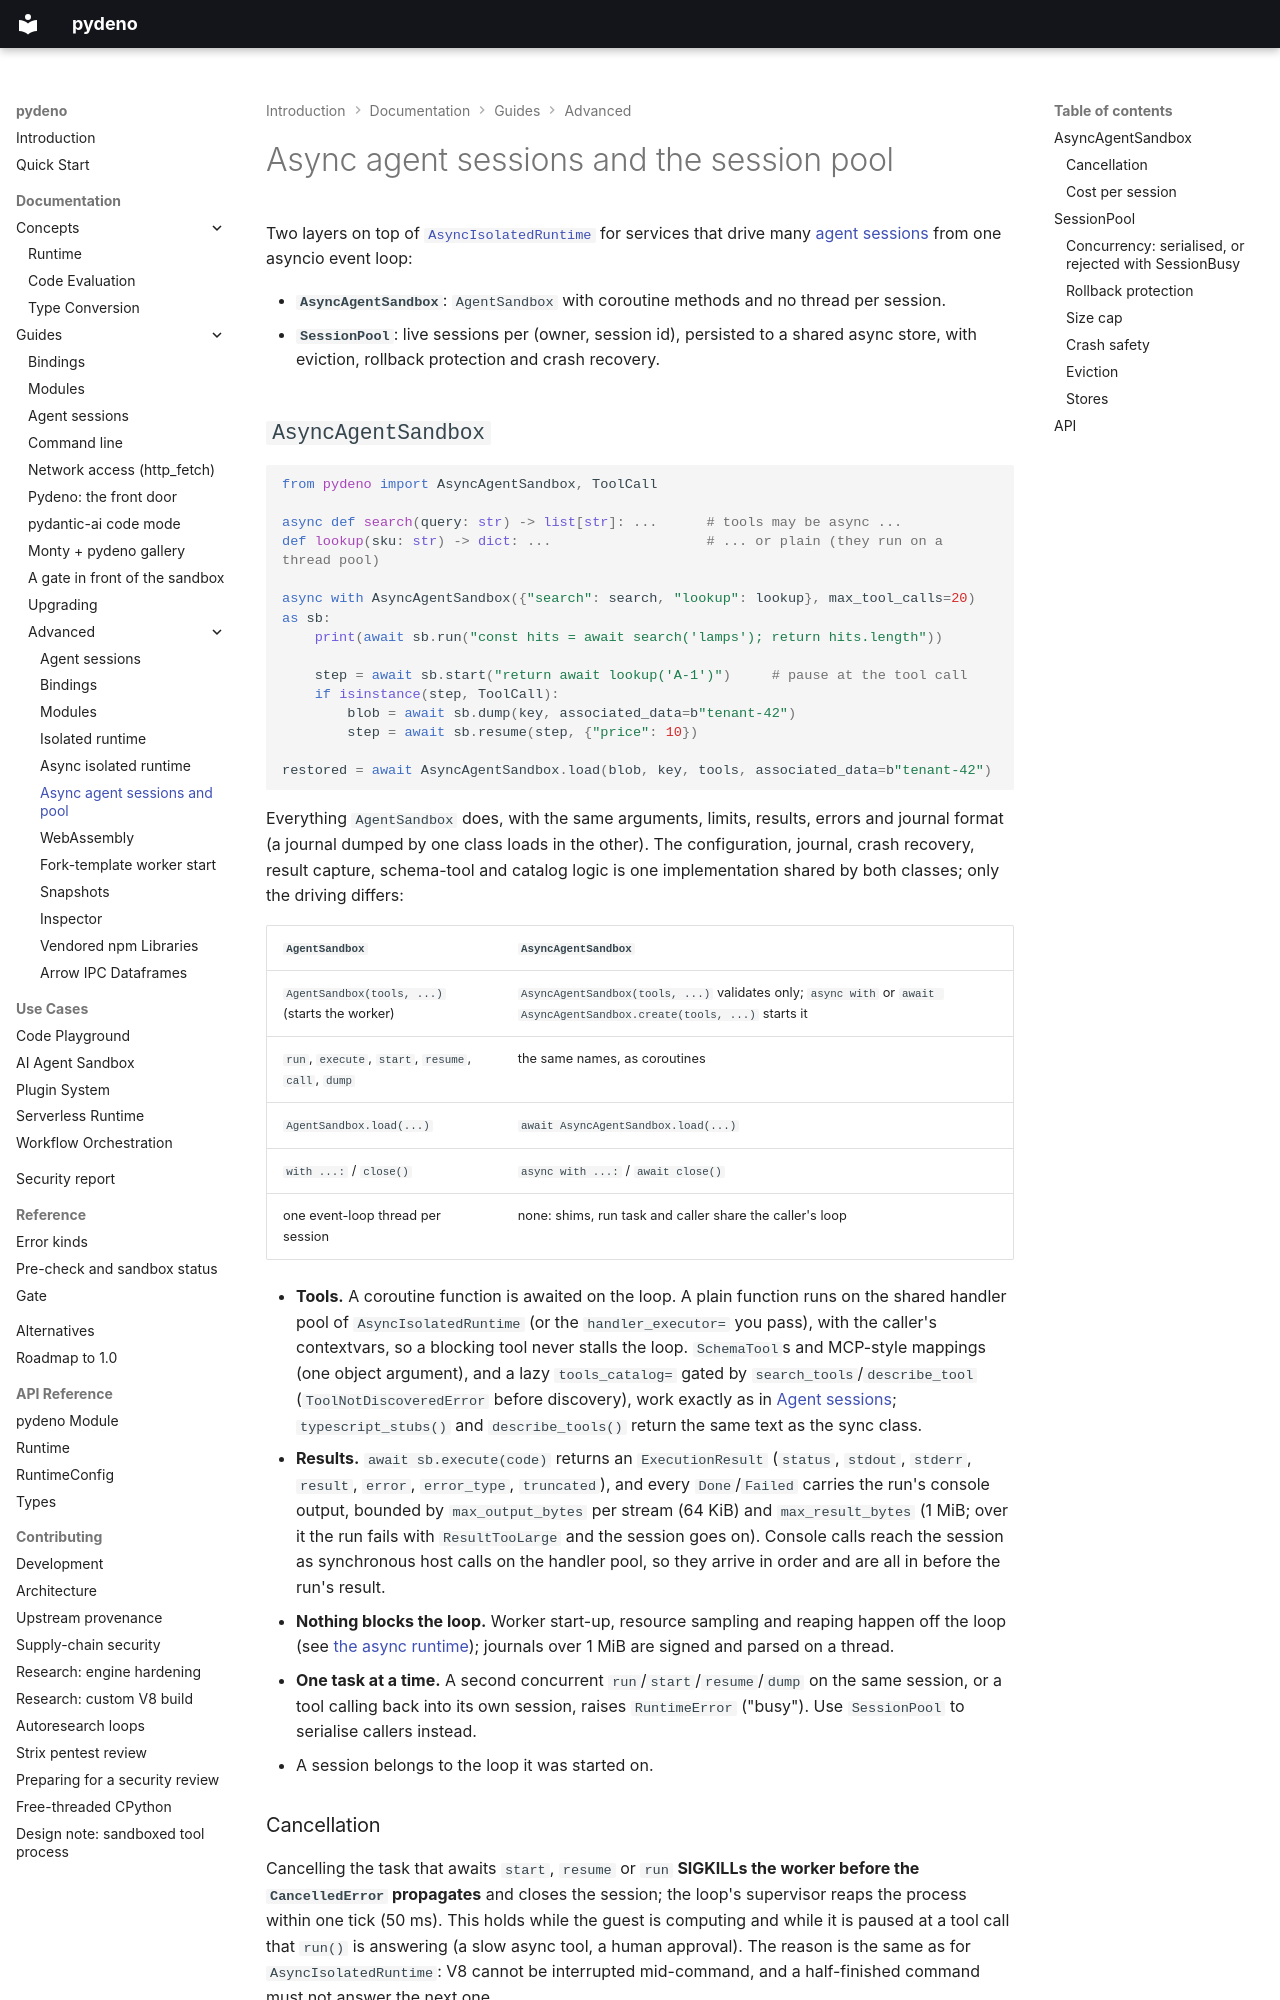

repository: bmsuisse/pydeno · page: guides/advanced/async-agent-sessions/index.html · generator: mkdocs

# Async agent sessions and the session pool

Two layers on top of [`AsyncIsolatedRuntime`](async.md) for services that drive many
[agent sessions](../agent-sessions.md) from one asyncio event loop:

- **`AsyncAgentSandbox`**: `AgentSandbox` with coroutine methods and no thread per session.
- **`SessionPool`**: live sessions per (owner, session id), persisted to a shared async store, with
  eviction, rollback protection and crash recovery.

## `AsyncAgentSandbox`

```python
from pydeno import AsyncAgentSandbox, ToolCall

async def search(query: str) -> list[str]: ...      # tools may be async ...
def lookup(sku: str) -> dict: ...                   # ... or plain (they run on a thread pool)

async with AsyncAgentSandbox({"search": search, "lookup": lookup}, max_tool_calls=20) as sb:
    print(await sb.run("const hits = await search('lamps'); return hits.length"))

    step = await sb.start("return await lookup('A-1')")     # pause at the tool call
    if isinstance(step, ToolCall):
        blob = await sb.dump(key, associated_data=b"tenant-42")
        step = await sb.resume(step, {"price": 10})

restored = await AsyncAgentSandbox.load(blob, key, tools, associated_data=b"tenant-42")
```

Everything `AgentSandbox` does, with the same arguments, limits, results, errors and journal
format (a journal dumped by one class loads in the other). The configuration, journal, crash
recovery, result capture, schema-tool and catalog logic is one implementation shared by both
classes; only the driving differs:

| `AgentSandbox` | `AsyncAgentSandbox` |
|---|---|
| `AgentSandbox(tools, ...)` (starts the worker) | `AsyncAgentSandbox(tools, ...)` validates only; `async with` or `await AsyncAgentSandbox.create(tools, ...)` starts it |
| `run`, `execute`, `start`, `resume`, `call`, `dump` | the same names, as coroutines |
| `AgentSandbox.load(...)` | `await AsyncAgentSandbox.load(...)` |
| `with ...:` / `close()` | `async with ...:` / `await close()` |
| one event-loop thread per session | none: shims, run task and caller share the caller's loop |

- **Tools.** A coroutine function is awaited on the loop. A plain function runs on the shared handler
  pool of `AsyncIsolatedRuntime` (or the `handler_executor=` you pass), with the caller's
  contextvars, so a blocking tool never stalls the loop. `SchemaTool`s and MCP-style mappings
  (one object argument), and a lazy `tools_catalog=` gated by `search_tools`/`describe_tool`
  (`ToolNotDiscoveredError` before discovery), work exactly as in
  [Agent sessions](../agent-sessions.md); `typescript_stubs()` and `describe_tools()` return the
  same text as the sync class.
- **Results.** `await sb.execute(code)` returns an `ExecutionResult` (`status`, `stdout`, `stderr`,
  `result`, `error`, `error_type`, `truncated`), and every `Done`/`Failed` carries the run's console
  output, bounded by `max_output_bytes` per stream (64 KiB) and `max_result_bytes` (1 MiB; over it
  the run fails with `ResultTooLarge` and the session goes on). Console calls reach the session as
  synchronous host calls on the handler pool, so they arrive in order and are all in before the
  run's result.
- **Nothing blocks the loop.** Worker start-up, resource sampling and reaping happen off the loop
  (see [the async runtime](async.md)); journals over 1 MiB are signed and parsed on a thread.
- **One task at a time.** A second concurrent `run`/`start`/`resume`/`dump` on the same session, or a
  tool calling back into its own session, raises `RuntimeError` ("busy"). Use `SessionPool` to
  serialise callers instead.
- A session belongs to the loop it was started on.
